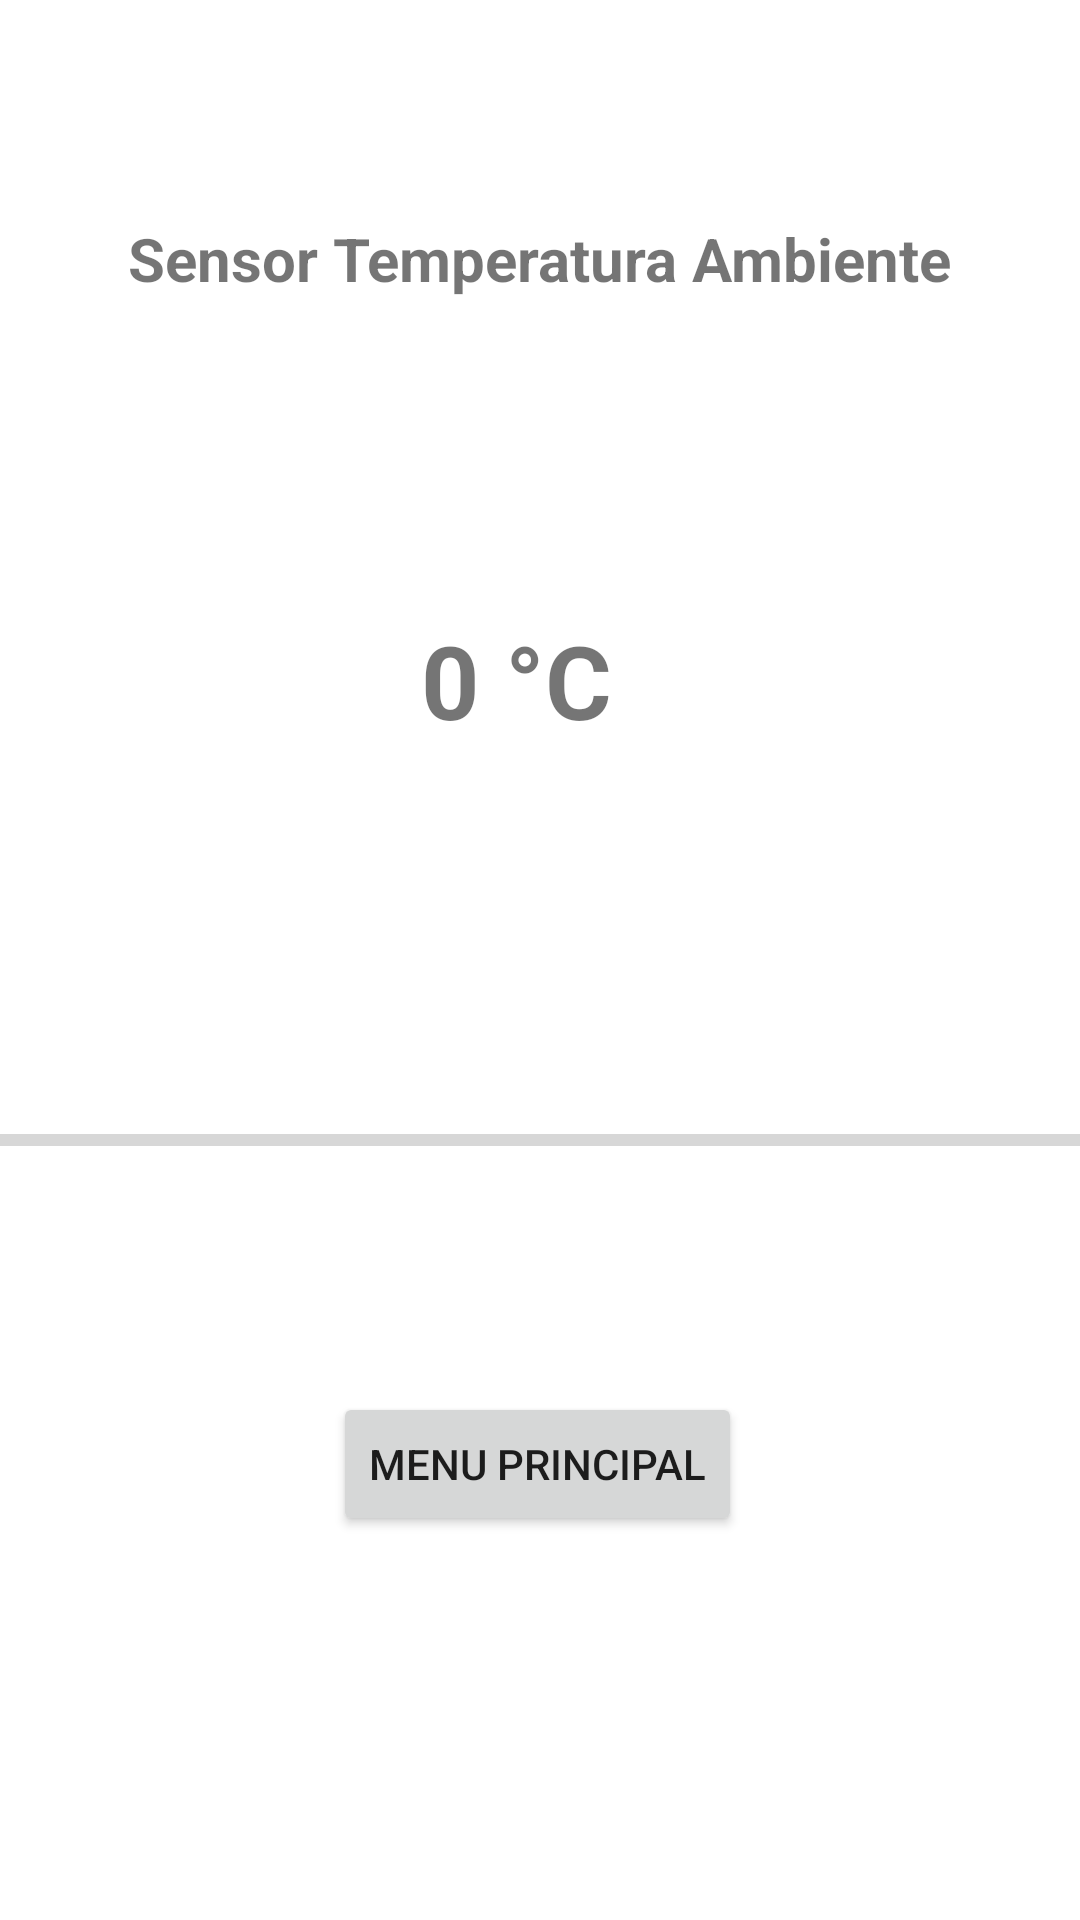

Write the Android layout XML for this screen, with the resource values it uses.
<!-- AndroidManifest.xml: application theme Theme.Actividad5UMB -->
<!-- res/layout/activity_termometro.xml -->
<?xml version="1.0" encoding="utf-8"?>
<androidx.constraintlayout.widget.ConstraintLayout xmlns:android="http://schemas.android.com/apk/res/android"
    xmlns:app="http://schemas.android.com/apk/res-auto"
    xmlns:tools="http://schemas.android.com/tools"
    android:layout_width="match_parent"
    android:layout_height="match_parent"
    android:onClick="menu"
    tools:context=".termometro">

    <androidx.constraintlayout.widget.Guideline
        android:id="@+id/guideline4"
        android:layout_width="wrap_content"
        android:layout_height="wrap_content"
        android:orientation="horizontal"
        app:layout_constraintGuide_begin="172dp" />

    <androidx.constraintlayout.widget.Guideline
        android:id="@+id/guideline5"
        android:layout_width="wrap_content"
        android:layout_height="wrap_content"
        android:orientation="horizontal"
        app:layout_constraintGuide_begin="485dp" />

    <TextView
        android:id="@+id/textView3"
        android:layout_width="wrap_content"
        android:layout_height="wrap_content"
        android:text="Sensor Temperatura Ambiente"
        android:textSize="20sp"
        android:textStyle="bold"
        app:layout_constraintBottom_toTopOf="@+id/guideline4"
        app:layout_constraintEnd_toEndOf="parent"
        app:layout_constraintStart_toStartOf="parent"
        app:layout_constraintTop_toTopOf="parent" />

    <Button
        android:id="@+id/button2"
        android:layout_width="wrap_content"
        android:layout_height="wrap_content"
        android:layout_marginBottom="128dp"
        android:gravity="center|center_horizontal|center_vertical"
        android:onClick="menu"
        android:text="Menu Principal"
        app:layout_constraintBottom_toBottomOf="parent"
        app:layout_constraintEnd_toEndOf="parent"
        app:layout_constraintHorizontal_bias="0.497"
        app:layout_constraintStart_toStartOf="parent" />

    <TextView
        android:id="@+id/textTempView"
        android:layout_width="wrap_content"
        android:layout_height="wrap_content"
        android:layout_marginTop="32dp"
        android:text="0 °C"
        android:textSize="34sp"
        android:textStyle="normal|bold"
        app:layout_constraintBottom_toTopOf="@+id/guideline6"
        app:layout_constraintEnd_toEndOf="parent"
        app:layout_constraintHorizontal_bias="0.474"
        app:layout_constraintStart_toStartOf="parent"
        app:layout_constraintTop_toTopOf="@+id/guideline4"
        app:layout_constraintVertical_bias="0.0" />

    <androidx.constraintlayout.widget.Guideline
        android:id="@+id/guideline6"
        android:layout_width="wrap_content"
        android:layout_height="wrap_content"
        android:orientation="horizontal"
        app:layout_constraintGuide_begin="275dp" />

    <ProgressBar
        android:id="@+id/progressBar2"
        style="?android:attr/progressBarStyleHorizontal"
        android:layout_width="379dp"
        android:layout_height="31dp"
        app:layout_constraintBottom_toTopOf="@+id/guideline5"
        app:layout_constraintEnd_toEndOf="parent"
        app:layout_constraintStart_toStartOf="parent"
        app:layout_constraintTop_toTopOf="@+id/guideline6" />

    <TextView
        android:id="@+id/falloText"
        android:layout_width="wrap_content"
        android:layout_height="wrap_content"
        android:layout_marginBottom="16dp"
        android:text="Estado"
        app:layout_constraintBottom_toTopOf="@+id/button2"
        app:layout_constraintEnd_toEndOf="parent"
        app:layout_constraintHorizontal_bias="0.498"
        app:layout_constraintStart_toStartOf="parent"
        app:layout_constraintTop_toTopOf="@+id/guideline5" />
</androidx.constraintlayout.widget.ConstraintLayout>
<!-- resources referenced by this layout -->
<resources>
  <style name="Theme.Actividad5UMB" parent="Theme.MaterialComponents.DayNight.DarkActionBar">
          
          <item name="colorPrimary">@color/purple_500</item>
          <item name="colorPrimaryVariant">@color/purple_700</item>
          <item name="colorOnPrimary">@color/white</item>
          
          <item name="colorSecondary">@color/teal_200</item>
          <item name="colorSecondaryVariant">@color/teal_700</item>
          <item name="colorOnSecondary">@color/black</item>
          
          <item name="android:statusBarColor" tools:targetApi="l">?attr/colorPrimaryVariant</item>
          
      </style>
  <!-- not gathered from this repository: default colours our renderer supplied (Android Studio template values) -->
  <color name="purple_500">#FF6200EE</color>
  <color name="purple_700">#FF3700B3</color>
  <color name="teal_200">#FF03DAC5</color>
  <color name="teal_700">#FF018786</color>
  <color name="black">#FF000000</color>
  <color name="white">#FFFFFFFF</color>
</resources>
